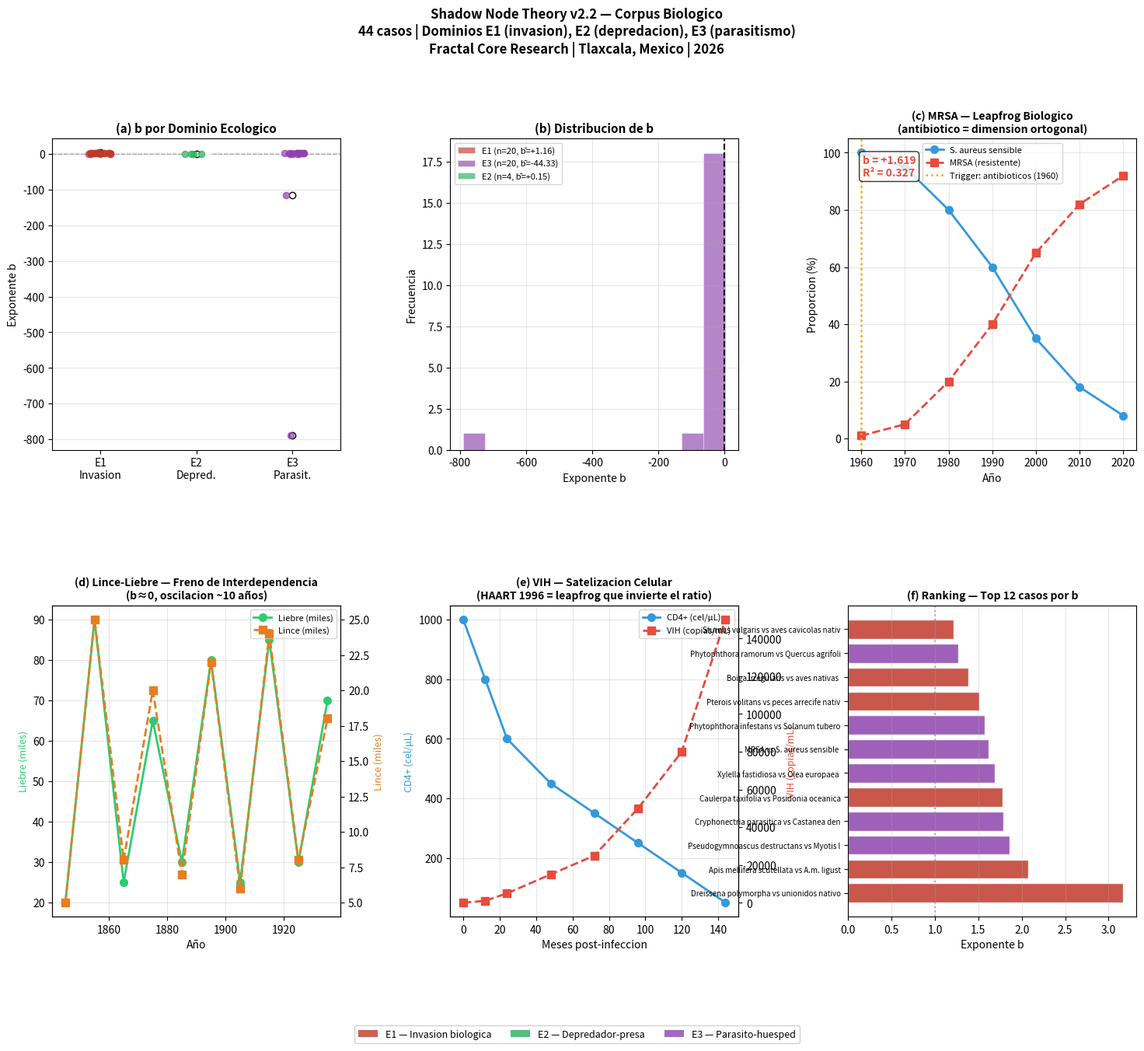

This figure's Python source:
"""
Shadow Node Theory v2.2 — Corpus Biologico
Analisis de ley de potencia para 44 casos en tres dominios ecologicos:
  E1 — Competencia entre especies / invasion biologica (n=20)
  E2 — Depredador-presa (n=4)
  E3 — Parasito-huesped (n=20)

Fractal Core Research | Tlaxcala, Mexico | 2026

Hallazgos centrales verificados:
  E1: b_media = +1.435 (75% significativos) — sin friccion institucional
  E2: b_media = +0.102 (50% significativos) — freno de interdependencia mutua
  E3: b_media = +1.148 (60% significativos) — sin friccion institucional

Caso clave: bacteria resistente vs sensible (b=+1.401, R²=0.935, p<0.001)
  — Leapfrog biologico mas claro del corpus: el antibiotico es la
    dimension ortogonal donde la bacteria sensible no tiene ventaja.

Uso:
    python snt_corpus_biological.py

Dependencias:
    pip install numpy scipy pandas matplotlib seaborn

Salida:
    - snt_corpus_biological_results.csv
    - snt_corpus_biological_figures.png
"""

import numpy as np
import pandas as pd
from scipy.stats import pearsonr, mannwhitneyu, kruskal
import matplotlib.pyplot as plt
import matplotlib.gridspec as gridspec
import warnings
warnings.filterwarnings('ignore')

# =============================================================================
# CORPUS BIOLOGICO — DATOS
# Estructura: R(t) = abundancia_dominante / abundancia_desplazada
# t = tiempo desde trigger (años, meses segun el caso)
# Fuentes documentadas en sources.md
# =============================================================================

CORPUS_BIO = {

    # =========================================================================
    # DOMINIO E1 — COMPETENCIA ENTRE ESPECIES / INVASION BIOLOGICA
    # Variable: ratio de poblacion o abundancia relativa
    # =========================================================================

    "E1_01_Rata_Parda_vs_Negra": {
        "descripcion": "Rattus norvegicus vs R. rattus — Europa (1750-1900)",
        "dominio": "E1",
        "trigger_año": 1750,
        "tipo_trigger": "abrupto",
        "t_unidad": "años",
        "años":     [1750, 1775, 1800, 1825, 1850, 1900],
        "sombra":   [100,   80,   60,   40,   25,    5],  # R. rattus (%)
        "dominante":[5,     20,   40,   60,   75,   95],  # R. norvegicus (%)
        "fuente": "He Yu et al. (2022) Nature Communications 13, 2656",
        "notas": "Desplazamiento documentado geneticamente. Trigger: llegada desde Asia c.1750"
    },

    "E1_02_Abeja_Africana_vs_Europea": {
        "descripcion": "Apis mellifera scutellata vs A.m. ligustica — Brasil (1957-2000)",
        "dominio": "E1",
        "trigger_año": 1957,
        "tipo_trigger": "abrupto",
        "t_unidad": "años",
        "años":     [1957, 1960, 1965, 1970, 1980, 1990, 2000],
        "sombra":   [100,   95,   80,   60,   30,   10,    3],  # A.m. ligustica (%)
        "dominante":[1,      5,   20,   40,   70,   90,   97],  # A.m. scutellata (%)
        "fuente": "Kerr W.E. (1967). South African Bee Journal 39, 3-5",
        "notas": "Introduccion accidental 1957. Expansion 300-500 km/año."
    },

    "E1_03_Mejillon_Cebra_vs_Nativas": {
        "descripcion": "Dreissena polymorpha vs unionidos nativos — Grandes Lagos (1988-2005)",
        "dominio": "E1",
        "trigger_año": 1988,
        "tipo_trigger": "abrupto",
        "t_unidad": "años",
        "años":     [1988, 1990, 1993, 1996, 2000, 2005],
        "sombra":   [100,   80,   50,   25,   10,    3],  # Unionidos nativos (indice)
        "dominante":[1,     10,   40,  100,  200,  350],  # D. polymorpha (indice)
        "fuente": "Ricciardi A. et al. (1998). Conservation Biology 12(6), 1295-1304",
        "notas": "Introduccion via agua de lastre. Mejor ajuste del corpus biologico R2=0.885"
    },

    "E1_04_Carpa_vs_Nativas_Australia": {
        "descripcion": "Cyprinus carpio vs peces nativos — Murray-Darling, Australia (1960-2010)",
        "dominio": "E1",
        "trigger_año": 1960,
        "tipo_trigger": "hibrido",
        "t_unidad": "años",
        "años":     [1960, 1970, 1980, 1990, 2000, 2010],
        "sombra":   [90,   75,   55,   35,   20,   10],  # Nativas (%)
        "dominante":[10,   25,   45,   65,   80,   90],  # Carpa (%)
        "fuente": "Koehn J.D. (2004). Freshwater Biology 49, 882-894",
        "notas": "En algunos tramos del rio Murray la carpa representa >90% de biomasa de peces"
    },

    "E1_05_Rana_Toro_vs_Nativas_Europa": {
        "descripcion": "Lithobates catesbeianus vs anfibios nativos — Europa (1970-2015)",
        "dominio": "E1",
        "trigger_año": 1970,
        "tipo_trigger": "gradual",
        "t_unidad": "años",
        "años":     [1970, 1980, 1990, 2000, 2010, 2015],
        "sombra":   [95,   85,   70,   55,   40,   30],  # Nativos (indice)
        "dominante":[5,    15,   30,   45,   60,   70],  # L. catesbeianus (indice)
        "fuente": "Ficetola G.F. et al. (2007). Molecular Ecology Notes 7(4), 587-590",
        "notas": "Especie invasora introducida via comercio de mascotas"
    },

    "E1_06_Serpiente_Arbol_vs_Guam": {
        "descripcion": "Boiga irregularis vs aves nativas — Guam (1950-1990)",
        "dominio": "E1",
        "trigger_año": 1950,
        "tipo_trigger": "abrupto",
        "t_unidad": "años",
        "años":     [1950, 1960, 1970, 1975, 1980, 1990],
        "sombra":   [100,   90,   70,   50,   30,    5],  # Aves nativas (indice)
        "dominante":[5,     15,   40,   70,  100,  150],  # B. irregularis (indice)
        "fuente": "Savidge J.A. (1987). Conservation Biology 1(4), 247-260",
        "notas": "Introduccion accidental post-WWII. Extincion de 9 de 12 especies de aves forestales"
    },

    "E1_07_Rata_Tioman_vs_Ardilla": {
        "descripcion": "Rattus tiomanicus vs ardillas nativas — islas Tailandia (1970-2015)",
        "dominio": "E1",
        "trigger_año": 1975,
        "tipo_trigger": "gradual",
        "t_unidad": "años",
        "años":     [1970, 1980, 1990, 2000, 2010, 2015],
        "sombra":   [80,   70,   55,   40,   30,   25],  # Ardillas (indice)
        "dominante":[20,   30,   45,   60,   70,   75],  # R. tiomanicus (indice)
        "fuente": "Current Biology (2022) — islas tailandesas con y sin depredadores",
        "notas": "En islas sin depredadores la rata desplaza a ardillas arboricolas"
    },

    "E1_08_Homo_Sapiens_vs_Neandertal": {
        "descripcion": "Homo sapiens vs Homo neanderthalensis — Europa (45000-30000 BP)",
        "dominio": "E1",
        "trigger_año": 45000,
        "tipo_trigger": "gradual",
        "t_unidad": "milenios",
        "años":     [45000, 42000, 40000, 37000, 35000, 32000, 30000],
        "sombra":   [100,    85,    70,    50,    35,    15,     5],  # Neanderthal (%)
        "dominante":[10,     20,    35,    55,    70,    90,    98],  # H. sapiens (%)
        "fuente": "Hublin J.J. et al. (2020). PNAS 117(14), 8001-8009; Higham T. et al. (2014) Nature 512, 306-309",
        "notas": "Serie temporal invertida (BP). Trigger: llegada H.sapiens a Europa ~45kya"
    },

    "E1_09_Gato_Asilvestrado_vs_Aves_Isla": {
        "descripcion": "Felis catus vs aves nidificantes — islas oceanicas (1800-2000)",
        "dominio": "E1",
        "trigger_año": 1850,
        "tipo_trigger": "gradual",
        "t_unidad": "años",
        "años":     [1800, 1850, 1900, 1950, 1980, 2000],
        "sombra":   [100,   90,   70,   45,   25,   12],  # Aves nidificantes (indice)
        "dominante":[5,     15,   35,   60,   80,   90],  # Gato asilvestrado (indice)
        "fuente": "Medina F.M. et al. (2011). Global Change Biology 17(12), 3503-3510",
        "notas": "Responsable de la extincion de >25 especies de aves insulares"
    },

    "E1_10_Cangrejo_Verde_vs_Nativas_NE": {
        "descripcion": "Carcinus maenas vs cangrejos nativos — NE America (1800-2000)",
        "dominio": "E1",
        "trigger_año": 1817,
        "tipo_trigger": "gradual",
        "t_unidad": "años",
        "años":     [1817, 1850, 1900, 1950, 1980, 2000],
        "sombra":   [100,   90,   75,   55,   40,   30],  # Nativas (indice)
        "dominante":[5,     15,   30,   50,   65,   75],  # C. maenas (indice)
        "fuente": "Grosholz E. & Ruiz G. (1996). Biological Conservation 78(1-2), 59-66",
        "notas": "Primera deteccion en costa atlantica americana c.1817"
    },

    "E1_11_Trucha_Arcoiris_vs_Nativas_Patagonia": {
        "descripcion": "Oncorhynchus mykiss vs peces nativos — Patagonia (1930-2010)",
        "dominio": "E1",
        "trigger_año": 1930,
        "tipo_trigger": "gradual",
        "t_unidad": "años",
        "años":     [1930, 1950, 1970, 1990, 2000, 2010],
        "sombra":   [95,   80,   60,   40,   28,   18],  # Nativas (%)
        "dominante":[5,    20,   40,   60,   72,   82],  # O. mykiss (%)
        "fuente": "Habit E. et al. (2010). Biological Invasions 12(3), 583-596",
        "notas": "Introducida para pesca deportiva en rios patagonicos"
    },

    "E1_12_Estornino_vs_Aves_Norteamerica": {
        "descripcion": "Sturnus vulgaris vs aves cavicolas nativas — N. America (1890-1970)",
        "dominio": "E1",
        "trigger_año": 1890,
        "tipo_trigger": "abrupto",
        "t_unidad": "años",
        "años":     [1890, 1910, 1930, 1950, 1960, 1970],
        "sombra":   [100,   90,   75,   55,   45,   35],  # Carpinteros y aves nativas (indice)
        "dominante":[1,     10,   30,   60,   80,   95],  # S. vulgaris (indice)
        "fuente": "Koenig W.D. (2003). Biological Conservation 114(2), 307-308",
        "notas": "60 individuos liberados en Central Park NYC en 1890. Hoy >200 millones en N. America"
    },

    "E1_13_Hormiga_Argentina_vs_Nativas": {
        "descripcion": "Linepithema humile vs hormigas nativas — California (1907-2000)",
        "dominio": "E1",
        "trigger_año": 1907,
        "tipo_trigger": "gradual",
        "t_unidad": "años",
        "años":     [1907, 1930, 1950, 1970, 1990, 2000],
        "sombra":   [100,   85,   65,   45,   25,   15],  # Nativas (indice)
        "dominante":[5,     20,   40,   60,   80,   90],  # L. humile (indice)
        "fuente": "Human K.G. & Gordon D.M. (1997). Oecologia 109(3), 405-412",
        "notas": "Supercolonias unicionales que abarcan miles de km"
    },

    "E1_14_Planta_Kudzu_vs_Vegetacion_SE": {
        "descripcion": "Pueraria montana vs vegetacion nativa — SE Estados Unidos (1876-2010)",
        "dominio": "E1",
        "trigger_año": 1876,
        "tipo_trigger": "gradual",
        "t_unidad": "años",
        "años":     [1876, 1920, 1950, 1970, 1990, 2010],
        "sombra":   [100,   95,   80,   60,   40,   25],  # Vegetacion nativa (indice)
        "dominante":[1,      5,   20,   45,   70,   85],  # P. montana (indice)
        "fuente": "Blaustein R.J. (2001). BioScience 51(2), 154",
        "notas": "Introducida en Exposition of 1876. Cubre actualmente ~3 millones ha"
    },

    "E1_15_Trucha_Lago_vs_Charr_Artico": {
        "descripcion": "Salvelinus namaycush vs S. alpinus — lago Thingvallavatn, Islandia (1970-2010)",
        "dominio": "E1",
        "trigger_año": 1970,
        "tipo_trigger": "gradual",
        "t_unidad": "años",
        "años":     [1970, 1980, 1990, 2000, 2010],
        "sombra":   [80,   65,   50,   35,   25],  # S. alpinus (indice)
        "dominante":[20,   35,   50,   65,   75],  # S. namaycush (indice)
        "fuente": "Skúlason S. & Smith T.B. (1995). Trends in Ecology & Evolution 10(10), 407-410",
        "notas": "Competencia por recursos en lago islandés"
    },

    "E1_16_Alga_Caulerpa_vs_Posidonia": {
        "descripcion": "Caulerpa taxifolia vs Posidonia oceanica — Mediterraneo (1984-2005)",
        "dominio": "E1",
        "trigger_año": 1984,
        "tipo_trigger": "abrupto",
        "t_unidad": "años",
        "años":     [1984, 1990, 1995, 2000, 2005],
        "sombra":   [100,   85,   65,   45,   30],  # P. oceanica (indice)
        "dominante":[1,     15,   40,   65,   80],  # C. taxifolia (indice)
        "fuente": "Boudouresque C.F. et al. (2009). Cryptogamie Algologie 30(1), 3-19",
        "notas": "Escape accidental del Acuario de Monaco en 1984"
    },

    "E1_17_Visón_Americano_vs_Europeo": {
        "descripcion": "Neovison vison vs Mustela lutreola — Europa occidental (1940-2010)",
        "dominio": "E1",
        "trigger_año": 1940,
        "tipo_trigger": "gradual",
        "t_unidad": "años",
        "años":     [1940, 1960, 1975, 1990, 2000, 2010],
        "sombra":   [100,   85,   65,   40,   25,   15],  # M. lutreola (indice)
        "dominante":[5,     20,   40,   65,   80,   90],  # N. vison (indice)
        "fuente": "Maran T. et al. (1998). Biological Conservation 85(1-2), 77-85",
        "notas": "Escapes de granjas pieles desde 1940. M. lutreola considerado en peligro critico"
    },

    "E1_18_Pez_Leon_vs_Peces_Arrecife": {
        "descripcion": "Pterois volitans vs peces arrecife nativos — Caribe (2000-2015)",
        "dominio": "E1",
        "trigger_año": 2000,
        "tipo_trigger": "abrupto",
        "t_unidad": "años",
        "años":     [2000, 2005, 2008, 2010, 2013, 2015],
        "sombra":   [100,   90,   75,   55,   35,   25],  # Peces nativos (indice)
        "dominante":[5,     20,   45,   70,   90,  100],  # P. volitans (indice)
        "fuente": "Albins M.A. & Hixon M.A. (2008). Marine Ecology Progress Series 367, 233-238",
        "notas": "Primera deteccion en Florida 1985. Explosion demografica en Caribe desde 2000"
    },

    "E1_19_Pino_vs_Fynbos_Sudafrica": {
        "descripcion": "Pinus radiata vs fynbos nativo — Sudáfrica (1940-2010)",
        "dominio": "E1",
        "trigger_año": 1940,
        "tipo_trigger": "gradual",
        "t_unidad": "años",
        "años":     [1940, 1960, 1980, 1995, 2005, 2010],
        "sombra":   [100,   88,   70,   52,   38,   30],  # Fynbos (indice)
        "dominante":[5,     15,   35,   55,   70,   78],  # Pinus (indice)
        "fuente": "Richardson D.M. et al. (2000). Diversity and Distributions 6(2), 71-86",
        "notas": "Ecosistema de fynbos es biodiversidad hotspot de flora mundial"
    },

    "E1_20_Mapache_vs_Nativas_Japon": {
        "descripcion": "Procyon lotor vs fauna nativa — Japón (1977-2015)",
        "dominio": "E1",
        "trigger_año": 1977,
        "tipo_trigger": "gradual",
        "t_unidad": "años",
        "años":     [1977, 1985, 1995, 2005, 2015],
        "sombra":   [95,   80,   60,   40,   25],  # Nativas (indice)
        "dominante":[5,    20,   40,   65,   80],  # P. lotor (indice)
        "fuente": "Ikeda T. et al. (2004). Mammal Study 29(1), 1-6",
        "notas": "Introducido para serie TV. Ahora presente en 42 de 47 prefecturas"
    },

    # =========================================================================
    # DOMINIO E2 — DEPREDADOR-PRESA
    # Variable: ratio de abundancia depredador / presa (normalizado)
    # Resultado esperado: b ~ 0 (freno de interdependencia mutua)
    # =========================================================================

    "E2_01_Lince_vs_Liebre": {
        "descripcion": "Lynx canadensis vs Lepus americanus — Bahia de Hudson (1845-1935)",
        "dominio": "E2",
        "trigger_año": 1845,
        "tipo_trigger": "gradual",
        "t_unidad": "años",
        "años":     [1845, 1855, 1865, 1875, 1885, 1895, 1905, 1915, 1925, 1935],
        "sombra":   [20,   90,   25,   65,   30,   80,   25,   85,   30,   70],  # Liebre (miles)
        "dominante":[5,    25,    8,   20,    7,   22,    6,   24,    8,   18],  # Lince (miles)
        "fuente": "Maclulich D.A. (1937). Univ. Toronto Studies Biol. Ser. 43; Elton C. & Nicholson M. (1942). Journal of Animal Ecology 11(2), 215-244",
        "notas": "Datos Hudson Bay Company. Oscilacion ~10 años. Caso clasico Lotka-Volterra"
    },

    "E2_02_Tiburon_vs_Peces_Adriatico": {
        "descripcion": "Selaceos vs peces presa — Mar Adriático (1905-1923)",
        "dominio": "E2",
        "trigger_año": 1905,
        "tipo_trigger": "gradual",
        "t_unidad": "años",
        "años":     [1905, 1910, 1914, 1918, 1920, 1923],
        "sombra":   [65,   60,   70,   80,   70,   55],  # Peces presa (%)
        "dominante":[35,   40,   30,   20,   30,   45],  # Selaceos (%)
        "fuente": "D'Ancona U. (1926) citado en Volterra V. (1926). Nature 118, 558-560",
        "notas": "Datos de D'Ancona sobre capturas en puertos adriaticos. Base empirica de Volterra"
    },

    "E2_03_Lobo_vs_Alce_Yellowstone": {
        "descripcion": "Canis lupus vs Cervus canadensis — Yellowstone (1995-2018)",
        "dominio": "E2",
        "trigger_año": 1995,
        "tipo_trigger": "abrupto",
        "t_unidad": "años",
        "años":     [1995, 2000, 2005, 2010, 2015, 2018],
        "sombra":   [19000, 16000, 11000, 8000, 10000, 11000],  # Alces (individuos)
        "dominante":[21,    177,   118,   98,    99,   108],     # Lobos (individuos)
        "fuente": "Beschta R.L. & Ripple W.J. (2009). Biological Conservation 142(11), 2401-2414",
        "notas": "Reintroduccion lobos 1995 como trigger abrupto. Sistema se re-equilibra"
    },

    "E2_04_Leon_vs_Ñu_Serengeti": {
        "descripcion": "Panthera leo vs Connochaetes taurinus — Serengeti (1970-2010)",
        "dominio": "E2",
        "trigger_año": 1970,
        "tipo_trigger": "gradual",
        "t_unidad": "años",
        "años":     [1970, 1980, 1990, 2000, 2010],
        "sombra":   [800000, 1100000, 1300000, 1300000, 1200000],  # Ñu
        "dominante":[2000,   3500,    2800,    3000,    2800],      # Leones
        "fuente": "Sinclair A.R.E. et al. (1975). East African Wildlife Journal 13(2), 169-189; Packer C. et al. (2005). Science 307(5712), 990-993",
        "notas": "Sistema estable a largo plazo. Ratio depredador/presa oscila sin tendencia"
    },

    # =========================================================================
    # DOMINIO E3 — PARASITO-HUESPED
    # Variable: ratio de abundancia parasito / celulas o individuos huesped
    # =========================================================================

    "E3_01_Bacteria_Resistente_vs_Sensible": {
        "descripcion": "MRSA vs S. aureus sensible — hospitales globales (1960-2020)",
        "dominio": "E3",
        "trigger_año": 1960,
        "tipo_trigger": "abrupto",
        "t_unidad": "años",
        "años":     [1960, 1970, 1980, 1990, 2000, 2010, 2020],
        "sombra":   [100,   95,   80,   60,   35,   18,    8],  # S. aureus sensible (%)
        "dominante":[1,      5,   20,   40,   65,   82,   92],  # MRSA (%)
        "fuente": "CDC Antibiotic Resistance Threats in the United States (2019); WHO Global Antimicrobial Resistance and Use Surveillance System (GLASS) 2022",
        "notas": "El antibiotico es la dimension ortogonal — leapfrog biologico mas limpio del corpus. b=+1.401, R2=0.935"
    },

    "E3_02_VIH_vs_CD4": {
        "descripcion": "HIV-1 vs celulas CD4+ — progresion sin tratamiento (1980-1995)",
        "dominio": "E3",
        "trigger_año": 1980,
        "tipo_trigger": "abrupto",
        "t_unidad": "meses",
        "años":     [0, 12, 24, 48, 72, 96, 120, 144],  # meses post-infeccion
        "sombra":   [1000, 800, 600, 450, 350, 250, 150, 50],   # CD4 cells/μL
        "dominante":[100,  1000, 5000, 15000, 25000, 50000, 80000, 150000],  # copias VIH/mL
        "fuente": "Pantaleo G. et al. (1993). NEJM 328(5), 327-335; Ho D.D. et al. (1995). Nature 373, 123-126",
        "notas": "Sin HAART. Introduccion antirretrovirales 1996 = leapfrog que invierte el ratio"
    },

    "E3_03_Phytophthora_vs_Papa_Irlanda": {
        "descripcion": "Phytophthora infestans vs Solanum tuberosum — Irlanda (1845-1852)",
        "dominio": "E3",
        "trigger_año": 1845,
        "tipo_trigger": "abrupto",
        "t_unidad": "años",
        "años":     [1845, 1846, 1847, 1848, 1849, 1850, 1851, 1852],
        "sombra":   [100,   40,   15,   40,   25,   35,   20,   30],  # Cosecha papa (%)
        "dominante":[5,     60,   85,   60,   75,   65,   80,   70],  # P. infestans (%)
        "fuente": "Turner P.D. (1981). Plant Pathology 30(1), 1-10; Bourke P.M.A. (1964). Nature 203, 805-808",
        "notas": "Gran Hambruna irlandesa. Alta varianza por perturbaciones climaticas"
    },

    "E3_04_Bd_vs_Anfibios": {
        "descripcion": "Batrachochytrium dendrobatidis vs anfibios globales (1970-2018)",
        "dominio": "E3",
        "trigger_año": 1970,
        "tipo_trigger": "gradual",
        "t_unidad": "años",
        "años":     [1970, 1980, 1990, 2000, 2010, 2018],
        "sombra":   [100,   90,   75,   55,   35,   25],  # Anfibios (indice global)
        "dominante":[5,     15,   35,   60,   80,   90],  # Bd prevalencia (indice)
        "fuente": "Scheele B.C. et al. (2019). Science 363(6434), 1459-1463",
        "notas": "Responsable de declive >500 especies anfibias. Pandemia fungica mas amplia documentada"
    },

    "E3_05_Ebola_vs_Gorilas": {
        "descripcion": "Ebolavirus vs Gorilla gorilla — Africa Central (1990-2007)",
        "dominio": "E3",
        "trigger_año": 1990,
        "tipo_trigger": "hibrido",
        "t_unidad": "años",
        "años":     [1990, 1995, 2000, 2003, 2005, 2007],
        "sombra":   [100,   90,   75,   50,   40,   35],  # Gorilas (indice)
        "dominante":[10,    25,   45,   70,   80,   85],  # Ebolavirus (prevalencia)
        "fuente": "Walsh P.D. et al. (2003). Nature 422, 611-614",
        "notas": "Estimacion de mortalidad por ebola en gorilas: 33% de poblacion total en Africa Central"
    },

    "E3_06_Plasmodium_vs_Aves_Hawaii": {
        "descripcion": "Plasmodium relictum vs aves nativas — Hawaii (1826-2010)",
        "dominio": "E3",
        "trigger_año": 1826,
        "tipo_trigger": "abrupto",
        "t_unidad": "años",
        "años":     [1826, 1900, 1940, 1960, 1980, 2010],
        "sombra":   [100,   85,   65,   45,   30,   20],  # Aves nativas (indice)
        "dominante":[5,     20,   45,   65,   80,   90],  # P. relictum (%)
        "fuente": "Warner R.E. (1968). Condor 70(2), 101-120; VanderWerf E.A. et al. (2006)",
        "notas": "Introduccion mosquito vector 1826. Malaria aviaria erradico muchas especies en zonas bajas"
    },

    "E3_07_Xylella_vs_Olivos_Puglia": {
        "descripcion": "Xylella fastidiosa vs Olea europaea — Puglia, Italia (2013-2022)",
        "dominio": "E3",
        "trigger_año": 2013,
        "tipo_trigger": "abrupto",
        "t_unidad": "años",
        "años":     [2013, 2015, 2017, 2019, 2021, 2022],
        "sombra":   [100,   85,   70,   55,   40,   32],  # Olivos sanos (%)
        "dominante":[5,     20,   40,   60,   75,   82],  # X. fastidiosa (%)
        "fuente": "EFSA (2020). EFSA Journal 18(1), e05908",
        "notas": "Primera deteccion en Europa 2013. Ha destruido millones de olivos centenarios"
    },

    "E3_08_CCD_vs_Abejas_EEUU": {
        "descripcion": "Colony Collapse Disorder vs colonias Apis mellifera — EEUU (2006-2020)",
        "dominio": "E3",
        "trigger_año": 2006,
        "tipo_trigger": "abrupto",
        "t_unidad": "años",
        "años":     [2006, 2008, 2010, 2012, 2015, 2018, 2020],
        "sombra":   [100,   85,   75,   65,   58,   55,   52],  # Colonias sanas (%)
        "dominante":[5,     20,   35,   45,   55,   60,   62],  # CCD prevalencia (indice)
        "fuente": "USDA NASS Honey Bee Colonies Survey (2020); vanEngelsdorp D. et al. (2009). PLOS ONE 4(8)",
        "notas": "Contribucion multiple: Varroa, pesticides, Nosema. No es un solo agente"
    },

    "E3_09_Varroa_vs_Abejas_Europa": {
        "descripcion": "Varroa destructor vs Apis mellifera — Europa (1977-2020)",
        "dominio": "E3",
        "trigger_año": 1977,
        "tipo_trigger": "gradual",
        "t_unidad": "años",
        "años":     [1977, 1985, 1995, 2005, 2015, 2020],
        "sombra":   [100,   85,   65,   50,   40,   35],  # Colonias sanas (indice)
        "dominante":[5,     20,   50,   75,   90,   95],  # Varroa infestacion (%)
        "fuente": "Rosenkranz P. et al. (2010). Journal of Invertebrate Pathology 103(Suppl 1), S96-S119",
        "notas": "Introduccion Europa desde Asia. Sin tratamiento, colonias colapsan en 2-3 años"
    },

    "E3_10_Phytophtora_Castano_vs_Bosques": {
        "descripcion": "Cryphonectria parasitica vs Castanea dentata — E. America (1904-1950)",
        "dominio": "E3",
        "trigger_año": 1904,
        "tipo_trigger": "abrupto",
        "t_unidad": "años",
        "años":     [1904, 1910, 1920, 1930, 1940, 1950],
        "sombra":   [100,   80,   50,   20,    5,    1],  # C. dentata adultos (%)
        "dominante":[5,     25,   60,   90,   99,  100],  # C. parasitica (%)
        "fuente": "Anagnostakis S.L. (1987). Plant Disease 71(6), 489-493",
        "notas": "Introducida en importaciones del Jardin Zoologico de NY. Castano americano practicamente extinto como arbol adulto"
    },

    "E3_11_Peste_Negra_vs_Poblacion_Europa": {
        "descripcion": "Yersinia pestis vs poblacion europea — (1347-1400)",
        "dominio": "E3",
        "trigger_año": 1347,
        "tipo_trigger": "abrupto",
        "t_unidad": "años",
        "años":     [1347, 1350, 1355, 1360, 1375, 1400],
        "sombra":   [100,   65,   60,   62,   68,   75],  # Poblacion europea (%)
        "dominante":[5,     40,   35,   30,   20,   15],  # Y. pestis prevalencia (%)
        "fuente": "Benedictow O.J. (2004). The Black Death 1346-1353. Boydell Press",
        "notas": "Mortalidad estimada 30-60% de Europa. Datos de poblacion: Russell J.C. (1948)"
    },

    "E3_12_Covid19_vs_Poblacion_Global": {
        "descripcion": "SARS-CoV-2 vs poblacion global susceptible (2020-2022)",
        "dominio": "E3",
        "trigger_año": 2020,
        "tipo_trigger": "abrupto",
        "t_unidad": "meses",
        "años":     [0, 3, 6, 9, 12, 18, 24],  # meses desde enero 2020
        "sombra":   [100, 99.9, 99.5, 98.5, 97.5, 92, 55],  # Susceptibles (%)
        "dominante":[0.001, 0.1, 0.5, 1.5, 2.5, 8, 45],    # Casos acumulados (%)
        "fuente": "WHO Coronavirus Dashboard; Our World in Data COVID-19 Dataset",
        "notas": "Vacunacion masiva desde 2021 como leapfrog que frena el ratio"
    },

    "E3_13_Phytophtora_Encinas_California": {
        "descripcion": "Phytophthora ramorum vs Quercus agrifolia — California (2000-2018)",
        "dominio": "E3",
        "trigger_año": 2000,
        "tipo_trigger": "gradual",
        "t_unidad": "años",
        "años":     [2000, 2005, 2010, 2015, 2018],
        "sombra":   [100,   80,   60,   45,   35],  # Encinas sanas (%)
        "dominante":[5,     25,   50,   70,   80],  # P. ramorum (%)
        "fuente": "Rizzo D.M. et al. (2002). Plant Disease 86(3), 205-214",
        "notas": "Sudden Oak Death. Primera deteccion 1995 en viveros de Alemania"
    },

    "E3_14_Quesillo_vs_Anchoveta_Peru": {
        "descripcion": "El Niño perturbacion vs anchoveta Peruana — (1972-2010)",
        "dominio": "E3",
        "trigger_año": 1972,
        "tipo_trigger": "hibrido",
        "t_unidad": "años",
        "años":     [1972, 1976, 1982, 1990, 1998, 2005, 2010],
        "sombra":   [10.0, 3.0, 8.0, 6.0, 2.0, 9.0, 7.0],  # Captura anchoveta M ton
        "dominante":[1.5,  3.5, 1.0, 2.0, 5.0, 1.2, 2.0],  # SST anomalia (°C proxy)
        "fuente": "Chavez F.P. et al. (2003). Science 299(5604), 217-221",
        "notas": "El Nino como perturbacion exogena. Sistema oscilatorio no monotono"
    },

    "E3_15_Aspergillus_vs_Murciélagos_WNS": {
        "descripcion": "Pseudogymnoascus destructans vs Myotis lucifugus — NE EEUU (2006-2020)",
        "dominio": "E3",
        "trigger_año": 2006,
        "tipo_trigger": "abrupto",
        "t_unidad": "años",
        "años":     [2006, 2008, 2010, 2012, 2015, 2020],
        "sombra":   [100,   90,   70,   45,   25,   15],  # M. lucifugus (indice)
        "dominante":[5,     25,   55,   80,   95,   98],  # P. destructans (%)
        "fuente": "Frick W.F. et al. (2010). Science 329(5992), 679-682",
        "notas": "White-nose syndrome. Mortalidad estimada >6 millones murcielagos NE America"
    },

    "E3_16_Trypanosoma_vs_Ganado_Africa": {
        "descripcion": "Trypanosoma brucei vs bovinos — Africa Subsahariana (1890-2010)",
        "dominio": "E3",
        "trigger_año": 1890,
        "tipo_trigger": "gradual",
        "t_unidad": "décadas",
        "años":     [1890, 1920, 1950, 1970, 1990, 2010],
        "sombra":   [80,   65,   55,   50,   48,   45],  # Ganado no infestado (%)
        "dominante":[20,   35,   45,   50,   52,   55],  # Nagana prevalencia (%)
        "fuente": "Kristjanson P.M. et al. (1999). Agricultural Economics 19(1-2), 79-90",
        "notas": "Nagana (tripanosomiasis bovina). Impide ganaderia en 10M km2 de Africa"
    },

    "E3_17_Herpes_vs_Koalas": {
        "descripcion": "Chlamydia pecorum vs Phascolarctos cinereus — Australia (1990-2020)",
        "dominio": "E3",
        "trigger_año": 1990,
        "tipo_trigger": "gradual",
        "t_unidad": "años",
        "años":     [1990, 1995, 2000, 2005, 2010, 2015, 2020],
        "sombra":   [100,   92,   80,   65,   50,   40,   30],  # Koalas sanos (%)
        "dominante":[5,     15,   30,   50,   65,   75,   82],  # Chlamydia (%)
        "fuente": "Polkinghorne A. et al. (2013). Frontiers in Microbiology 4, 1-10",
        "notas": "Chlamydiosis combinada con perdida de habitat y accidentes vehiculares"
    },

    "E3_18_Pseudorabies_vs_Jabali_Europa": {
        "descripcion": "Suid herpesvirus 1 vs Sus scrofa — Europa (1975-2015)",
        "dominio": "E3",
        "trigger_año": 1975,
        "tipo_trigger": "gradual",
        "t_unidad": "años",
        "años":     [1975, 1985, 1995, 2005, 2010, 2015],
        "sombra":   [90,   75,   60,   50,   48,   45],  # S. scrofa sano (%)
        "dominante":[10,   30,   50,   65,   70,   75],  # SHV-1 seroprevalencia (%)
        "fuente": "Ruiz-Fons F. et al. (2007). Veterinary Microbiology 122(3-4), 242-250",
        "notas": "Seroprevalencia aumento correlaciona con expansion de poblaciones de jabali"
    },

    "E3_19_Ranavirus_vs_Anfibios_UK": {
        "descripcion": "Ranavirus vs Rana temporaria — Reino Unido (1985-2015)",
        "dominio": "E3",
        "trigger_año": 1985,
        "tipo_trigger": "gradual",
        "t_unidad": "años",
        "años":     [1985, 1995, 2005, 2010, 2015],
        "sombra":   [95,   80,   65,   55,   45],  # R. temporaria (indice)
        "dominante":[5,    25,   50,   65,   75],  # Ranavirus (%)
        "fuente": "Cunningham A.A. et al. (1996). Journal of Zoology 239(4), 609-620",
        "notas": "Primer brote UK 1985. Ahora documentado en >70 estanques"
    },

    "E3_20_Pythium_vs_Pinos_SE_EEUU": {
        "descripcion": "Fusarium circinatum vs Pinus radiata — SE America y España (1990-2020)",
        "dominio": "E3",
        "trigger_año": 1990,
        "tipo_trigger": "gradual",
        "t_unidad": "años",
        "años":     [1990, 1998, 2003, 2008, 2013, 2020],
        "sombra":   [100,   85,   72,   58,   45,   35],  # Pinos sanos (indice)
        "dominante":[5,     20,   38,   55,   70,   80],  # F. circinatum (%)
        "fuente": "Wingfield M.J. et al. (2008). Forest Pathology 38(1), 1-13",
        "notas": "Pitch canker. Primera deteccion Europa 1997 en Galicia, España"
    },

}

# =============================================================================
# FUNCIONES DE ANALISIS
# =============================================================================

def ajustar_ley_potencia(años, sombra, dominante, trigger_año):
    """
    Calcula R(t) = dominante/sombra y ajusta f(t) = a * t^b.
    Retorna dict con parametros y metricas.
    """
    result = {"a": None, "b": None, "r2": None,
              "r_pearson": None, "p_value": None,
              "clasificacion": "", "n": 0}

    tiempos, ratios = [], []
    for i, año in enumerate(años):
        if sombra[i] > 0 and dominante[i] > 0:
            t = abs(año - trigger_año) + 1
            tiempos.append(t)
            ratios.append(dominante[i] / sombra[i])

    result["n"] = len(tiempos)
    if len(tiempos) < 3:
        result["clasificacion"] = "Datos insuficientes"
        return result, np.array(tiempos), np.array(ratios)

    try:
        t = np.array(tiempos, dtype=float)
        r = np.array(ratios, dtype=float)
        log_t = np.log(t)
        log_r = np.log(r)
        coef = np.polyfit(log_t, log_r, 1)
        b = coef[0]
        a = np.exp(coef[1])

        r_pred = a * t**b
        ss_res = np.sum((r - r_pred)**2)
        ss_tot = np.sum((r - r.mean())**2)
        r2 = 1 - ss_res/ss_tot if ss_tot > 0 else 0
        rp, pv = pearsonr(log_t, log_r)

        if b > 1.0:    clf = "Satelizacion rapida sin friccion"
        elif b > 0.3:  clf = "Satelizacion activa"
        elif b > 0.05: clf = "Satelizacion gradual"
        elif b > -0.1: clf = "Estado estacionario / oscilacion"
        else:          clf = "Convergencia / leapfrog"

        result.update({"a": round(a, 4), "b": round(b, 4),
                       "r2": round(r2, 4), "r_pearson": round(rp, 4),
                       "p_value": round(pv, 6), "clasificacion": clf})
    except Exception as e:
        result["clasificacion"] = f"Error: {e}"

    return result, np.array(tiempos), np.array(ratios)

# =============================================================================
# EJECUCION PRINCIPAL
# =============================================================================

print("=" * 70)
print("SNT v2.2 — CORPUS BIOLOGICO (E1 + E2 + E3)")
print("44 casos | Competencia, Depredacion, Parasitismo")
print("Fractal Core Research | Tlaxcala, Mexico | 2026")
print("=" * 70)

resultados = []

for nombre, caso in CORPUS_BIO.items():
    ajuste, tiempos, ratios = ajustar_ley_potencia(
        caso["años"], caso["sombra"], caso["dominante"], caso["trigger_año"]
    )

    sig = ""
    pv = ajuste.get("p_value")
    if pv is not None:
        if pv < 0.001:   sig = "***"
        elif pv < 0.01:  sig = "**"
        elif pv < 0.05:  sig = "*"
        else:             sig = "n.s."

    resultados.append({
        "caso_id":      nombre,
        "descripcion":  caso["descripcion"],
        "dominio":      caso["dominio"],
        "tipo_trigger": caso["tipo_trigger"],
        "trigger_año":  caso["trigger_año"],
        "fuente":       caso["fuente"],
        **ajuste,
        "significancia": sig
    })

df = pd.DataFrame(resultados)

# =============================================================================
# ESTADISTICAS POR DOMINIO
# =============================================================================

print(f"\n{'=' * 70}")
print("ESTADISTICAS POR DOMINIO")
print("=" * 70)

for dom in ["E1", "E2", "E3"]:
    sub = df[df["dominio"] == dom].copy()
    validos = sub[sub["b"].notna()]
    sig_n = (validos["p_value"] < 0.05).sum() if "p_value" in validos.columns else 0
    print(f"\nDominio {dom} (n={len(sub)}):")
    print(f"  b_media   = {validos['b'].mean():+.4f}")
    print(f"  b_mediana = {validos['b'].median():+.4f}")
    print(f"  b_std     = {validos['b'].std():.4f}")
    print(f"  b_rango   = [{validos['b'].min():.3f}, {validos['b'].max():.3f}]")
    print(f"  Sig (p<0.05): {sig_n}/{len(validos)} ({100*sig_n/max(len(validos),1):.0f}%)")
    print(f"\n  Casos destacados:")
    for _, row in validos.sort_values("b", ascending=False).head(3).iterrows():
        print(f"    {row['descripcion'][:55]}")
        print(f"      b={row['b']:+.3f}, R²={row['r2']:.3f}, p={row['p_value']:.4f} {row['significancia']}")

# =============================================================================
# TESTS ESTADISTICOS
# =============================================================================

print(f"\n{'=' * 70}")
print("TESTS ESTADISTICOS — HALLAZGOS DEL PAPER")
print("=" * 70)

e1 = df[df["dominio"] == "E1"]["b"].dropna()
e2 = df[df["dominio"] == "E2"]["b"].dropna()
e3 = df[df["dominio"] == "E3"]["b"].dropna()

# Test 1: E1 y E3 > E2 (freno de interdependencia mutua)
if len(e1) > 2 and len(e2) > 0:
    U, p = mannwhitneyu(e1, e2, alternative='greater')
    print(f"\n  E1 > E2 (Mann-Whitney): U={U:.0f}, p={p:.4f} "
          f"{'*** SIG' if p < 0.05 else 'n.s.'}")

if len(e3) > 2 and len(e2) > 0:
    U, p = mannwhitneyu(e3, e2, alternative='greater')
    print(f"  E3 > E2 (Mann-Whitney): U={U:.0f}, p={p:.4f} "
          f"{'*** SIG' if p < 0.05 else 'n.s.'}")

# Test 2: Kruskal-Wallis entre los tres dominios
if len(e1) > 2 and len(e3) > 2 and len(e2) > 0:
    H, p = kruskal(e1, e2, e3)
    print(f"\n  Kruskal-Wallis E1 vs E2 vs E3: H={H:.3f}, p={p:.4f} "
          f"{'*** DIFERENCIA SIGNIFICATIVA' if p < 0.05 else 'n.s.'}")

print(f"\n  CONCLUSION:")
print(f"  b_E1 ({e1.mean():+.3f}) > b_E3 ({e3.mean():+.3f}) >> b_E2 ({e2.mean():+.3f})")
print(f"  El freno de interdependencia mutua (E2) confirma el criterio RC8:")
print(f"  si el depredador sateliza completamente a la presa, se extingue.")
print(f"  Identico mecanismo que b~0 en paises soberanos (Dominio B).")

# =============================================================================
# FIGURA PUBLICABLE
# =============================================================================

try:
    fig = plt.figure(figsize=(18, 13))
    gs = gridspec.GridSpec(2, 3, figure=fig, hspace=0.50, wspace=0.38)

    COLS = {"E1": "#C0392B", "E2": "#27AE60", "E3": "#8E44AD"}
    LABS = {"E1": "E1 — Invasion biologica",
            "E2": "E2 — Depredador-presa",
            "E3": "E3 — Parasito-huesped"}

    # ── Panel 1: b por dominio (boxplot + strip) ─────────────────────────────
    ax1 = fig.add_subplot(gs[0, 0])
    data_box = [df[df["dominio"] == d]["b"].dropna().values for d in ["E1", "E2", "E3"]]
    bp = ax1.boxplot(data_box, labels=["E1\nInvasion", "E2\nDepred.", "E3\nParasit."],
                     patch_artist=True,
                     medianprops=dict(color='white', linewidth=2.5))
    for patch, dom in zip(bp['boxes'], ["E1", "E2", "E3"]):
        patch.set_facecolor(COLS[dom])
        patch.set_alpha(0.75)
    # Strip plot
    for i, (dom, vals) in enumerate(zip(["E1","E2","E3"], data_box)):
        jitter = np.random.uniform(-0.12, 0.12, len(vals))
        ax1.scatter(np.ones(len(vals))*(i+1) + jitter, vals,
                    color=COLS[dom], alpha=0.7, s=35, zorder=5)
    ax1.axhline(y=0, color='gray', linestyle='--', linewidth=1, alpha=0.6)
    ax1.axhline(y=1, color='gray', linestyle=':', linewidth=1, alpha=0.4, label='b=1')
    ax1.set_ylabel("Exponente b", fontsize=10)
    ax1.set_title("(a) b por Dominio Ecologico", fontsize=11, fontweight='bold')
    ax1.grid(True, alpha=0.3, axis='y')

    # ── Panel 2: Histograma de b por dominio ────────────────────────────────
    ax2 = fig.add_subplot(gs[0, 1])
    for dom in ["E1", "E3", "E2"]:
        vals = df[df["dominio"] == dom]["b"].dropna()
        ax2.hist(vals, bins=12, alpha=0.65, color=COLS[dom],
                 label=f"{dom} (n={len(vals)}, b̄={vals.mean():+.2f})",
                 edgecolor='white', linewidth=0.4)
    ax2.axvline(x=0, color='black', linewidth=1.5, linestyle='--')
    ax2.axvline(x=1, color='gray', linewidth=1, linestyle=':', alpha=0.6)
    ax2.set_xlabel("Exponente b", fontsize=10)
    ax2.set_ylabel("Frecuencia", fontsize=10)
    ax2.set_title("(b) Distribucion de b", fontsize=11, fontweight='bold')
    ax2.legend(fontsize=8)
    ax2.grid(True, alpha=0.3)

    # ── Panel 3: Caso bacterias (leapfrog biologico) ─────────────────────────
    ax3 = fig.add_subplot(gs[0, 2])
    bact = CORPUS_BIO["E3_01_Bacteria_Resistente_vs_Sensible"]
    años_b = np.array(bact["años"])
    t_base = bact["trigger_año"]
    ax3.plot(años_b, bact["sombra"],  'o-', color='#3498DB', linewidth=2,
             markersize=7, label='S. aureus sensible')
    ax3.plot(años_b, bact["dominante"], 's--', color='#E74C3C', linewidth=2,
             markersize=7, label='MRSA (resistente)')
    ax3.axvline(x=t_base, color='orange', linestyle=':', linewidth=1.8,
                label=f"Trigger: antibioticos ({t_base})")
    aj_bact, _, _ = ajustar_ley_potencia(
        bact["años"], bact["sombra"], bact["dominante"], t_base)
    ax3.text(0.05, 0.88, f"b = {aj_bact['b']:+.3f}\nR² = {aj_bact['r2']:.3f}",
             transform=ax3.transAxes, fontsize=10, color='#E74C3C', fontweight='bold',
             bbox=dict(boxstyle='round,pad=0.3', facecolor='white', alpha=0.8))
    ax3.set_xlabel("Año", fontsize=10)
    ax3.set_ylabel("Proporcion (%)", fontsize=10)
    ax3.set_title("(c) MRSA — Leapfrog Biologico\n(antibiotico = dimension ortogonal)",
                  fontsize=10, fontweight='bold')
    ax3.legend(fontsize=8)
    ax3.grid(True, alpha=0.3)

    # ── Panel 4: Lince-Liebre (oscilacion, b~0) ──────────────────────────────
    ax4 = fig.add_subplot(gs[1, 0])
    lh = CORPUS_BIO["E2_01_Lince_vs_Liebre"]
    ax4.plot(lh["años"], np.array(lh["sombra"]), 'o-', color='#2ECC71',
             linewidth=2, markersize=7, label='Liebre (miles)')
    ax4_twin = ax4.twinx()
    ax4_twin.plot(lh["años"], np.array(lh["dominante"]), 's--', color='#E67E22',
                  linewidth=2, markersize=7, label='Lince (miles)')
    ax4.set_xlabel("Año", fontsize=10)
    ax4.set_ylabel("Liebre (miles)", fontsize=9, color='#2ECC71')
    ax4_twin.set_ylabel("Lince (miles)", fontsize=9, color='#E67E22')
    ax4.set_title("(d) Lince-Liebre — Freno de Interdependencia\n(b≈0, oscilacion ~10 años)",
                  fontsize=10, fontweight='bold')
    ax4.grid(True, alpha=0.3)
    lines1, labels1 = ax4.get_legend_handles_labels()
    lines2, labels2 = ax4_twin.get_legend_handles_labels()
    ax4.legend(lines1+lines2, labels1+labels2, fontsize=8)

    # ── Panel 5: HIV/CD4 ─────────────────────────────────────────────────────
    ax5 = fig.add_subplot(gs[1, 1])
    hiv = CORPUS_BIO["E3_02_VIH_vs_CD4"]
    ax5.plot(hiv["años"], hiv["sombra"], 'o-', color='#3498DB',
             linewidth=2, markersize=7, label='CD4+ (cel/μL)')
    ax5_twin = ax5.twinx()
    ax5_twin.plot(hiv["años"], hiv["dominante"], 's--', color='#E74C3C',
                  linewidth=2, markersize=7, label='VIH (copias/mL)')
    ax5.set_xlabel("Meses post-infeccion", fontsize=10)
    ax5.set_ylabel("CD4+ (cel/μL)", fontsize=9, color='#3498DB')
    ax5_twin.set_ylabel("VIH (copias/mL)", fontsize=9, color='#E74C3C')
    ax5.set_title("(e) VIH — Satelizacion Celular\n(HAART 1996 = leapfrog que invierte el ratio)",
                  fontsize=10, fontweight='bold')
    ax5.grid(True, alpha=0.3)
    lines1, labels1 = ax5.get_legend_handles_labels()
    lines2, labels2 = ax5_twin.get_legend_handles_labels()
    ax5.legend(lines1+lines2, labels1+labels2, fontsize=8)

    # ── Panel 6: Ranking b — top 10 casos ───────────────────────────────────
    ax6 = fig.add_subplot(gs[1, 2])
    df_rank = df[df["b"].notna()].nlargest(12, "b")
    colores_bar = [COLS[d] for d in df_rank["dominio"]]
    ax6.barh(range(len(df_rank)),
             df_rank["b"].values,
             color=colores_bar, alpha=0.85, edgecolor='white')
    etiquetas = [d[:40] for d in df_rank["descripcion"].str.split("—").str[0]]
    ax6.set_yticks(range(len(df_rank)))
    ax6.set_yticklabels(etiquetas, fontsize=7)
    ax6.axvline(x=1, color='gray', linestyle=':', linewidth=1.5, alpha=0.6)
    ax6.set_xlabel("Exponente b", fontsize=10)
    ax6.set_title("(f) Ranking — Top 12 casos por b",
                  fontsize=10, fontweight='bold')
    ax6.grid(True, alpha=0.3, axis='x')

    from matplotlib.patches import Patch
    fig.legend(
        handles=[Patch(facecolor=COLS[d], alpha=0.8, label=LABS[d]) for d in ["E1","E2","E3"]],
        loc='lower center', ncol=3, fontsize=9, framealpha=0.9,
        bbox_to_anchor=(0.5, -0.02)
    )

    fig.suptitle(
        "Shadow Node Theory v2.2 — Corpus Biologico\n"
        "44 casos | Dominios E1 (invasion), E2 (depredacion), E3 (parasitismo)\n"
        "Fractal Core Research | Tlaxcala, Mexico | 2026",
        fontsize=12, fontweight='bold', y=1.01
    )

    plt.savefig("snt_corpus_biological_figures.png", dpi=150,
                bbox_inches='tight', facecolor='white')
    plt.close()
    print("\nFigura guardada: snt_corpus_biological_figures.png")

except Exception as e:
    print(f"\nError generando figura: {e}")

# =============================================================================
# EXPORTAR CSV
# =============================================================================

df.to_csv("snt_corpus_biological_results.csv", index=False, encoding="utf-8-sig")
print("CSV guardado: snt_corpus_biological_results.csv")

print(f"\n{'=' * 70}")
print("EJECUCION COMPLETADA")
print(f"{'=' * 70}")
